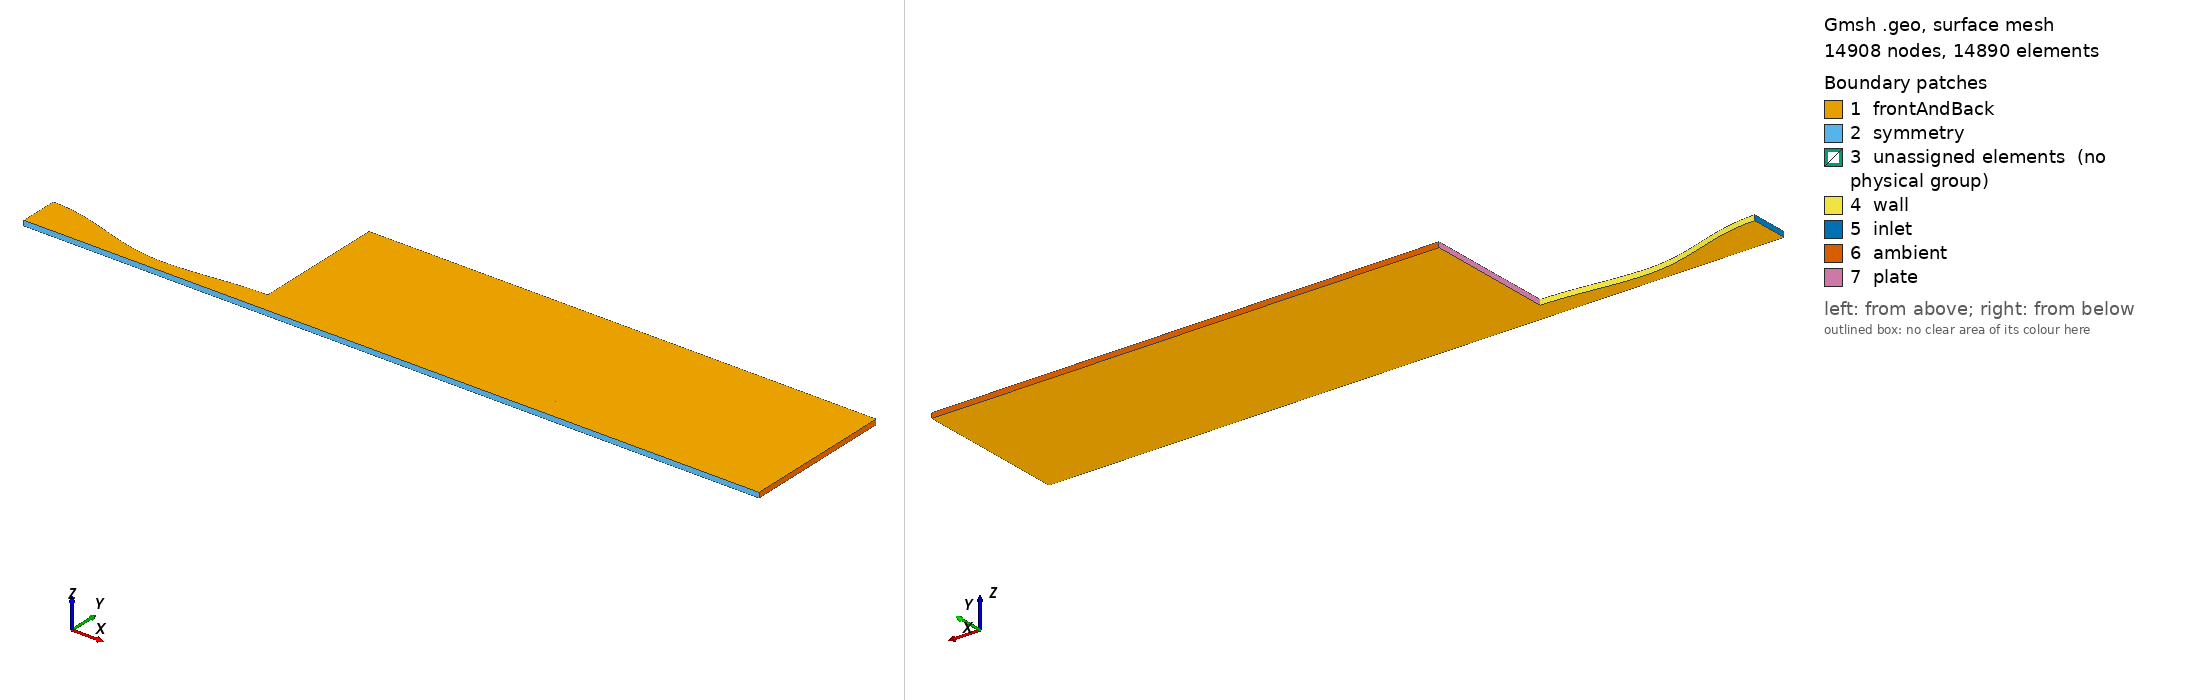

Gmsh geometry script, surface-meshed: 14908 nodes, 14890 surface elements. Boundary patches (legend numbers): 1 frontAndBack, 2 symmetry, 3 unassigned elements (no physical group), 4 wall, 5 inlet, 6 ambient, 7 plate. Left view from above one corner, right view from below the opposite corner. Legend entries are the model's physical surfaces; 'unassigned elements' are surfaces in no physical group. The drawing asked Gmsh for element sizes between 1% and 20% of the model's largest extent; the script's own settings can give other sizes.

=== tobera.geo (drawn) ===
SetFactory("Built-in");
Mesh.MshFileVersion = 2.2;

DefineConstant[ r = {1, Name "r"} ];
DefineConstant[ withExterior = {1, Name "withExterior"} ];

AR = 1.6;
ht = 0.025;
he = AR*ht;
hi = 3.0*ht;
Lc = 0.25;
Ld = 0.20;
Lx = 1.00;
Ly = 0.30;
dz = 0.01;

nxc = 50*r;
nxd = 80*r;
ny  = 20*r;
nxj = 100*r;
nyo = 25*r;
pj  = 1.02^(1.0/r);
pu  = 1.05^(1.0/r);

Nsp = 40;

Point(1) = {-Lc, 0, 0, 1};
Point(2) = { 0,  0, 0, 1};
Point(3) = { Ld, 0, 0, 1};

For i In {0:Nsp}
  x = -Lc + Lc*i/Nsp;
  Point(100+i) = {x, ht + (hi-ht)*(1+Cos(Pi*(x+Lc)/Lc))/2, 0, 1};
EndFor

For i In {1:Nsp}
  x = Ld*i/Nsp;
  Point(200+i) = {x, ht + (he-ht)*(1-Cos(Pi*x/Ld))/2, 0, 1};
EndFor

Spline(1) = {100:100+Nsp};
Spline(2) = {100+Nsp, 201:200+Nsp};

Line(10) = {1, 2};
Line(11) = {2, 3};
Line(13) = {1, 100};
Line(14) = {2, 100+Nsp};
Line(15) = {3, 200+Nsp};

Curve Loop(1) = {10, 14, -1, -13};
Plane Surface(1) = {1};
Curve Loop(2) = {11, 15, -2, -14};
Plane Surface(2) = {2};

If (withExterior == 1)
  Point(4) = {Ld+Lx, 0,  0, 1};
  Point(5) = {Ld,    Ly, 0, 1};
  Point(6) = {Ld+Lx, Ly, 0, 1};
  Point(7) = {Ld+Lx, he, 0, 1};

  Line(12) = {3, 4};
  Line(16) = {200+Nsp, 7};
  Line(17) = {4, 7};
  Line(18) = {200+Nsp, 5};
  Line(19) = {5, 6};
  Line(20) = {7, 6};

  Curve Loop(3) = {12, 17, -16, -15};
  Plane Surface(3) = {3};
  Curve Loop(4) = {16, 20, -19, -18};
  Plane Surface(4) = {4};
EndIf

Transfinite Curve {1, 10}      = nxc+1 Using Progression 1;
Transfinite Curve {2, 11}      = nxd+1 Using Progression 1;
Transfinite Curve {13, 14, 15} = ny+1  Using Progression 1;
Transfinite Surface {1};
Transfinite Surface {2};
Recombine Surface {1, 2};

If (withExterior == 1)
  Transfinite Curve {12, 16, 19} = nxj+1 Using Progression pj;
  Transfinite Curve {17}         = ny+1  Using Progression 1;
  Transfinite Curve {18, 20}     = nyo+1 Using Progression pu;
  Transfinite Surface {3};
  Transfinite Surface {4};
  Recombine Surface {3, 4};
EndIf

out1[] = Extrude {0, 0, dz} { Surface{1}; Layers{1}; Recombine; };
out2[] = Extrude {0, 0, dz} { Surface{2}; Layers{1}; Recombine; };

vol[]    = {out1[1], out2[1]};
frente[] = {1, 2, out1[0], out2[0]};
sym[]    = {out1[2], out2[2]};

If (withExterior == 1)
  out3[] = Extrude {0, 0, dz} { Surface{3}; Layers{1}; Recombine; };
  out4[] = Extrude {0, 0, dz} { Surface{4}; Layers{1}; Recombine; };
  vol[]    += {out3[1], out4[1]};
  frente[] += {3, 4, out3[0], out4[0]};
  sym[]    += {out3[2]};
EndIf

Physical Surface("inlet")        = {out1[5]};
Physical Surface("wall")         = {out1[4], out2[4]};
Physical Surface("symmetry")     = sym[];
Physical Surface("frontAndBack") = frente[];
Physical Volume("fluido")        = vol[];

If (withExterior == 1)
  Physical Surface("plate")   = {out4[5]};
  Physical Surface("ambient") = {out3[3], out4[3], out4[4]};
Else
  Physical Surface("outlet")  = {out2[3]};
EndIf
